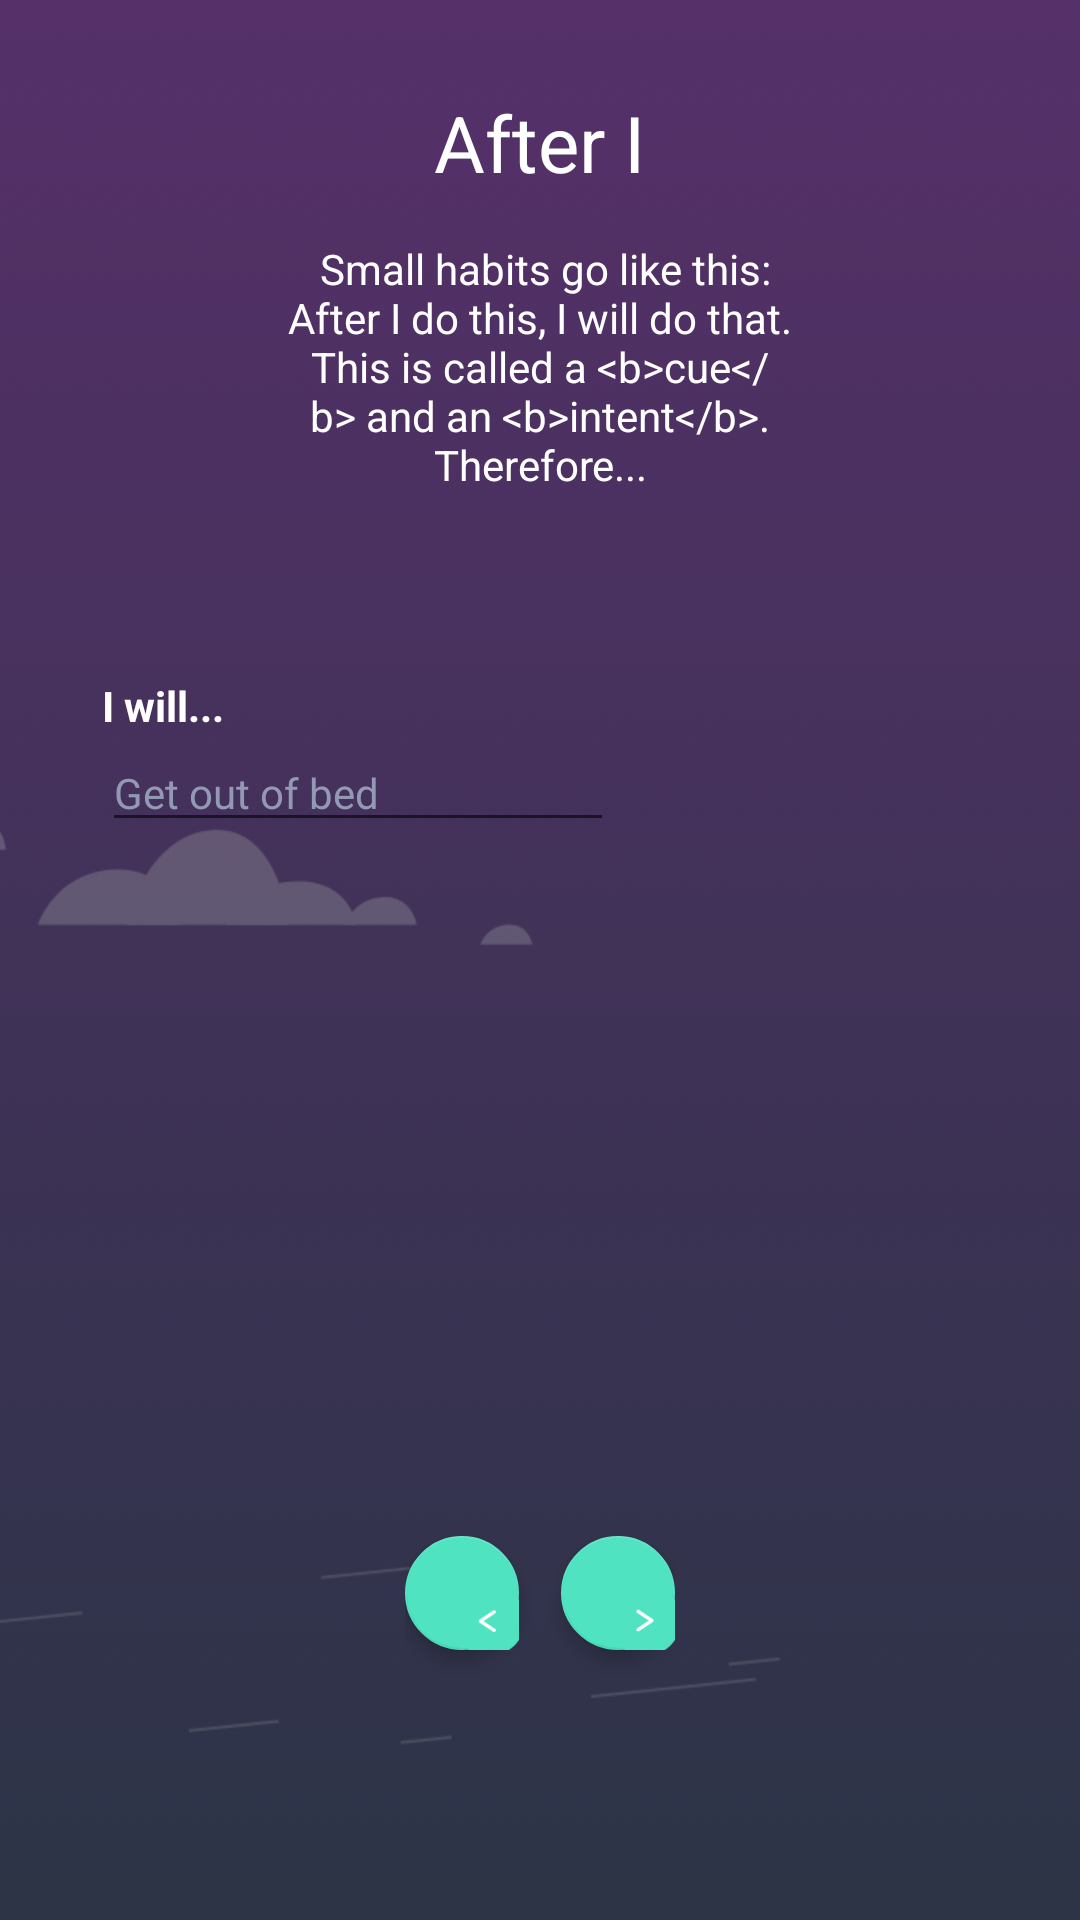

The Android layout XML behind this screen, and the referenced resources:
<!-- AndroidManifest.xml: application theme AppTheme -->
<!-- res/layout/activity_health2.xml -->
<?xml version="1.0" encoding="utf-8"?>
<RelativeLayout xmlns:android="http://schemas.android.com/apk/res/android"
    xmlns:tools="http://schemas.android.com/tools"
    android:id="@+id/healthFirstScreen"
    android:layout_width="match_parent"
    android:layout_height="match_parent"
    android:background="@drawable/bg_3"
    xmlns:app="http://schemas.android.com/apk/res-auto"
    tools:context=".HealthActivity1">

    <TextView
        android:id="@+id/headerHealth_page2"
        style="@style/header"
        android:text="@string/healthHeader_page2"/>

    <TextView
        android:id="@+id/healthExplanation_page2"
        style="@style/small_text_centered"
        android:layout_below ="@id/headerHealth_page2"
        android:layout_marginTop="15dp"
        android:text="@string/healthExplanation"/>

    <TextView
        android:id="@+id/healthIWill"
        android:layout_below="@id/healthExplanation_page2"
        android:layout_marginTop="61.3dp"
        android:text="@string/Iwill"
        style="@style/screen_text"
        android:textStyle="bold"/>

    <EditText
        android:id="@+id/iWill_suggestions"
        android:layout_width="170.7dp"
        android:layout_height="wrap_content"
        android:layout_below="@id/healthIWill"
        style="@style/screen_text"
        android:textColorHint="@color/hint_color"
        android:hint="Get out of bed"
        android:drawableRight="@drawable/ic_arrow_drop_down_white_24dp"
        />

    <LinearLayout
        android:layout_width="wrap_content"
        android:layout_height="wrap_content"
        android:orientation="horizontal"
        android:layout_alignParentBottom="true"
        android:layout_centerHorizontal="true">

        <android.support.design.widget.FloatingActionButton
            android:id="@+id/fab3_prev"
            style="@style/fab"
            android:src="@drawable/steps_previous"
            android:layout_marginRight="7dp"
            app:elevation="4dp" />

        <android.support.design.widget.FloatingActionButton
            android:id="@+id/fab3_next"
            style="@style/fab"
            android:src="@drawable/steps_next"
            android:layout_marginLeft="7dp"
            app:elevation="4dp" />

    </LinearLayout>


</RelativeLayout>
<!-- resources referenced by this layout -->
<resources>
  <color name="hint_color">#929AB3</color>
  <!-- drawable bg_3: png bitmap (drawable-hdpi, 69696 bytes) -->
  <!-- drawable steps_next: png bitmap (drawable-hdpi, 1110 bytes) -->
  <!-- drawable steps_previous: png bitmap (drawable-hdpi, 1099 bytes) -->
  <string name="Iwill">"I will..."</string>
  <string name="healthExplanation"> Small habits go like this: After I do this, I will do that. This is called a &lt;b&gt;cue&lt;/b&gt; and an &lt;b&gt;intent&lt;/b&gt;. Therefore...</string>
  <string name="healthHeader_page2">After I </string>
  <style name="fab">
          <item name="android:layout_height">38dp</item>
          <item name="android:layout_width">38dp</item>
          <item name="android:layout_marginBottom">90dp</item>
      </style>
  <style name="header" parent="screen_text_centered">
          <item name="android:textSize">26sp</item>
          <item name="android:layout_marginLeft">65dp</item>
          <item name="android:layout_marginRight">65dp</item>
          <item name="android:layout_marginTop">30dp</item>
      </style>
  <style name="screen_text">
          <item name="android:textSize">14sp</item>
          <item name="android:layout_width">wrap_content</item>
          <item name="android:layout_height">wrap_content</item>
          <item name="android:layout_marginLeft">34dp</item>
          <item name="android:textColor">@color/textColorPrimary</item>
      </style>
  <style name="small_text_centered" parent="screen_text_centered">
          <item name="android:textSize">14sp</item>
          <item name="android:layout_marginLeft">90dp</item>
          <item name="android:layout_marginRight">90dp</item>
      </style>
  <style name="AppTheme" parent="Theme.AppCompat.Light.NoActionBar">
          
          <item name="colorPrimary">@color/colorPrimary</item>
          <item name="colorPrimaryDark">@color/colorPrimaryDark</item>
          
          <item name="colorAccent">@color/colorAccent</item>
      </style>
  <style name="screen_text_centered">
          <item name="android:layout_centerHorizontal">true</item>
          <item name="android:gravity">center</item>
          <item name="android:layout_marginLeft">34dp</item>
          <item name="android:layout_width">wrap_content</item>
          <item name="android:layout_height">wrap_content</item>
          <item name="android:textColor">@color/textColorPrimary</item>
      </style>
  <color name="textColorPrimary">#ffffff</color>
  <color name="colorPrimary">#3F51B5</color>
  <color name="colorPrimaryDark">#303F9F</color>
  <color name="colorAccent">#50e3c2</color>
</resources>
